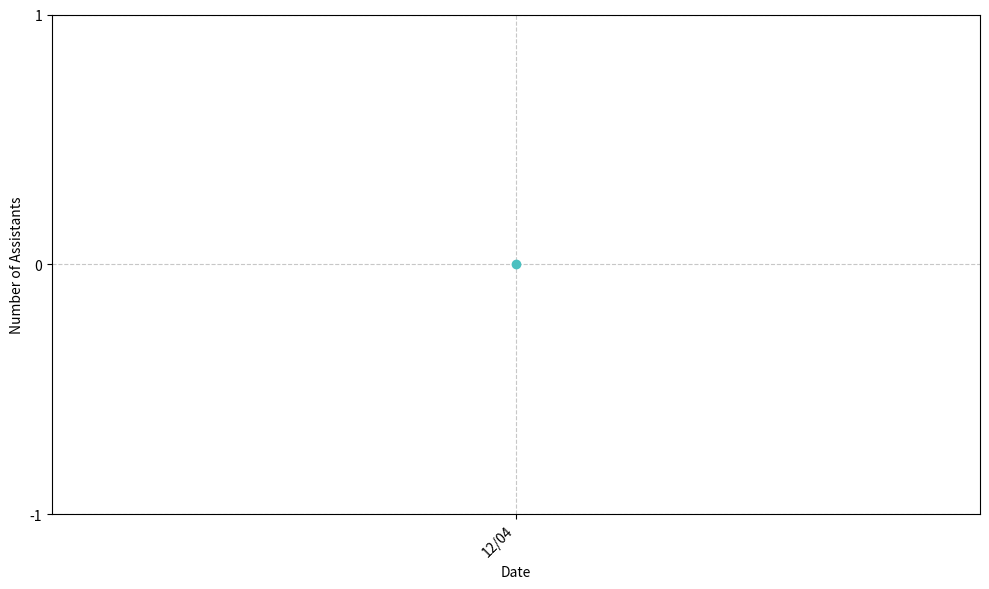

This figure's Python source: (Note: this script raises an exception after producing the figure.)
#!/usr/bin/env python3
import json
import re
import sys
from datetime import datetime
from pathlib import Path
import matplotlib.pyplot as plt

import matplotlib.pyplot as plt

def update_counts(count):
    today = datetime.now().strftime('%Y-%m-%d')
    counts_file = Path('assistant-counts.json')
    
    print(f"Updating counts for {today} with count: {count}")
    
    if counts_file.exists():
        print(f"Reading existing counts from {counts_file}")
        with open(counts_file) as f:
            data = json.load(f)
            counts = data['counts']
            
            # Remove today's entry if it exists
            counts = [c for c in counts if c['date'] != today]
            print("Removed any existing entry for today")
            
            # Keep only last 30 days
            if len(counts) >= 30:
                print("Trimming to last 30 days")
                counts = counts[-29:]
            
            # Add new entry for today
            counts.append({'date': today, 'count': count})
            data['counts'] = counts
            data['lastUpdated'] = today
            
            print(f"Writing updated counts to {counts_file}")
            with open(counts_file, 'w') as f:
                json.dump(data, f, indent=2)
            return True
    else:
        print(f"Creating new counts file at {counts_file}")
        # Create initial file
        data = {
            'counts': [{'date': today, 'count': count}],
            'lastUpdated': today
        }
        with open(counts_file, 'w') as f:
            json.dump(data, f, indent=2)
        return True

def update_chart():
    print("Updating chart")
    with open('assistant-counts.json') as f:
        data = json.load(f)
    
    counts = data['counts']
    labels = [d['date'][5:].replace('-', '/') for d in counts]
    values = [d['count'] for d in counts]
    min_y = min(values) - 1
    max_y = max(values) + 1
    
    # Create the chart
    plt.figure(figsize=(10, 6))
    plt.plot(labels, values, marker='o', color='#4BC0C0', linewidth=2, markersize=6)
    
    # Customize the chart
    plt.grid(True, linestyle='--', alpha=0.7)
    plt.xlabel('Date')
    plt.ylabel('Number of Assistants')
    
    # Rotate x-axis labels for better readability
    plt.xticks(rotation=45, ha='right')
    
    # Set y-axis limits and ticks
    plt.ylim(min_y, max_y)
    plt.yticks(range(min_y, max_y + 1))
    
    # Add padding to prevent label cutoff
    plt.tight_layout()
    
    # Save the chart
    chart_path = 'images/assistant-growth.png'
    print(f"Saving chart to {chart_path}")
    plt.savefig(chart_path, dpi=300, bbox_inches='tight')
    plt.close()
    
    # Update README.md with new badge count and chart
    with open('README.md', 'r') as f:
        content = f.read()
    
    # Update badge count
    content = re.sub(
        r'Configurations-\d+-green',
        f'Configurations-{values[-1]}-green',
        content
    )
    print(f"Updated badge count to {values[-1]}")
    
    # Update chart image - use a more specific pattern
    content = re.sub(
        r'!\[Assistant Growth\]\([^)]+\)(?:\%[^)]*\))?',
        f'![Assistant Growth](images/assistant-growth.png)',
        content
    )
    print("Updated chart reference in README.md")
    
    with open('README.md', 'w') as f:
        f.write(content)

def count_assistants():
    """Count all YAML files in the assistants directory."""
    assistants_dir = Path('assistants')
    count = 0
    for path in assistants_dir.rglob('*.yml'):
        count += 1
    print(f"Found {count} assistant YAML files")
    return count

if __name__ == '__main__':
    print("Starting update_stats.py")
    # Get current count by scanning assistants directory
    current_count = count_assistants()
    
    # Always update counts and chart
    update_counts(current_count)
    update_chart()
    print("Stats update completed")
